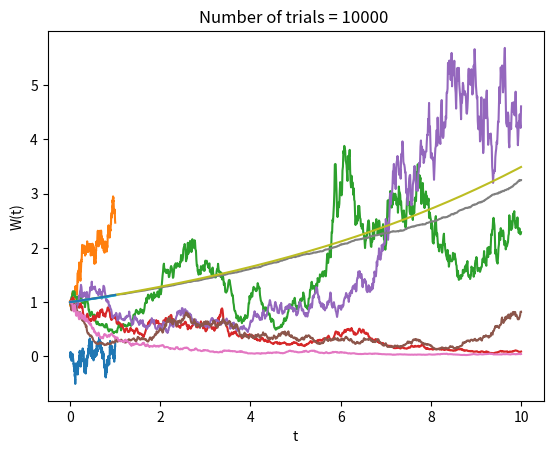

Write Python code to recreate this figure.
## Here is some simple code just to show how to get a brownian motion path.
## From the book Python for Scientists by John Stewart.

get_ipython().magic('matplotlib inline')

import numpy as np
import matplotlib.pyplot as plt
import numpy.random as npr

W0 = 0  # the initial point of the path
V0 = 1  # the variance scale
T=1   # time interval of one second
N = 500  # number of steps in the interval
t,dt=np.linspace(0,T,N+1,retstep=True)
dW=npr.normal(0.0,np.sqrt(V0*dt),N+1)   # the delta W in the Brownian motion
dW[0]=W0   # set initial position to W0
W=np.cumsum(dW)   # integrate the dW

plt.ion()  # interactive plot mode

plt.plot(t,W)
plt.xlabel('t')
plt.ylabel('W(t)')
plt.title('Sample Wiener Process',weight='bold',size=16)

def weiner(W0,V0,T,N):
    t,dt=np.linspace(0,T,N+1,retstep=True)
    dW=npr.normal(0.0,np.sqrt(V0*dt),N+1)   # the delta W in the Brownian motion
    dW[0]=W0   # set initial position to W0
    W=np.cumsum(dW)   # integrate the dW
    return t,W

t,W = weiner(1,1,1,500)
plt.plot(t,W)

    

np.size(W)

W[500]

np.average(W)

# So, let's run a bunch of trials of the brownian motion.
# We will only look at the last value in the path
# The average of these should be W0
# The variance of these should be V0*T

W0=1.234
V0=.37
T=2
nsteps = 500

ntrials=10000
results = np.zeros(ntrials)

for k in range(ntrials):
    t,w = weiner(W0,V0,T,nsteps)
    results[k]=w[-1]
   
np.average(results),np.var(results)/T
    


# set some parameters for the Weiner process
W0=0
V0=1
T=10
nsteps = 1000
ntrials = 5000
t,dt = np.linspace(0,T,nsteps+1,retstep=True)
dW = npr.normal(0.0,np.sqrt(V0*dt),(ntrials,nsteps+1)) # this is a 2D array of normal values
dW[:,0]=W0
W=np.cumsum(dW,axis=1)  # these are the Brownian motion paths
Y=np.exp(-0.5*W)  # now we take their exponentials, with the coefficient 1/2

Ymean = np.mean(Y,axis=0)  # this is the average of all our paths
Yexact = np.exp(t/8)

# We plot a few curves
plt.plot(t,Y[0,:],t,Y[1,:],t,Y[2,:],t,Y[3,:],t,Y[4,:])

plt.plot(t,Ymean,t,Yexact)

## Oh heck, let's get everything just the way I want it

# set some parameters for the Weiner process
W0=0
V0=1
T=1
nsteps = 1000
ntrials = 10000
t,dt = np.linspace(0,T,nsteps+1,retstep=True)
dW = npr.normal(0.0,np.sqrt(V0*dt),(ntrials,nsteps+1)) # this is a 2D array of normal values
dW[:,0]=W0
W=np.cumsum(dW,axis=1)  # these are the Brownian motion paths
Y=np.exp(-0.5*W)  # now we take their exponentials, with the coefficient 1/2

Ymean = np.mean(Y,axis=0)  # this is the average of all our paths
Yexact = np.exp(t/8)

# we plot
plt.plot(t,Ymean,t,Yexact)
plt.title("Number of trials = %d " % ntrials)



